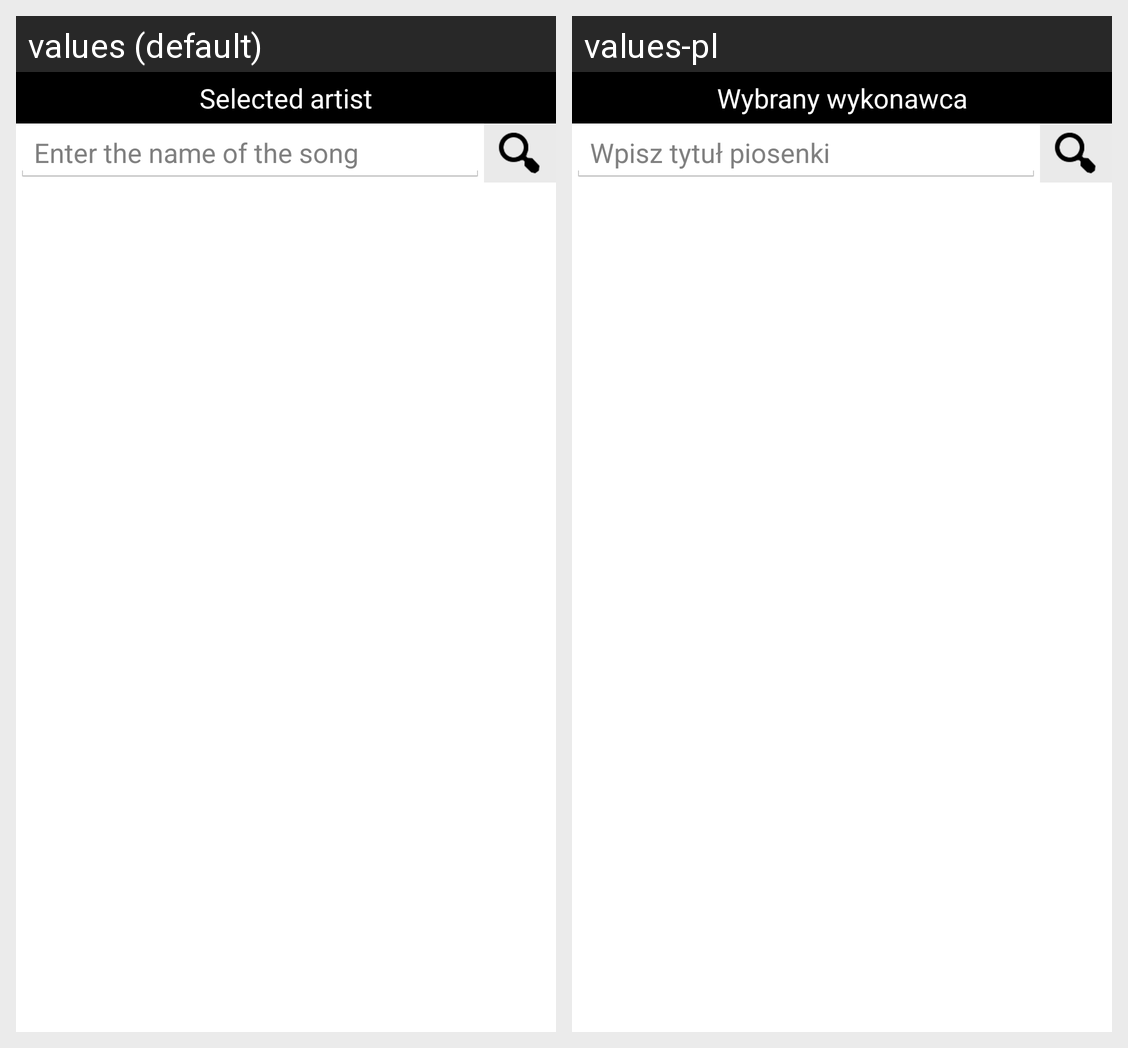

The same Android screen rendered under two of its app's locales, left to right. List the strings drawn on it with the default value and each locale's translation.
Android screen res/layout/favoritestitle.xml rendered under 2 locales, left to right: values (default), values-pl. Device: Nexus 5 (rendered at 1080×1920; each locale shown at half size, 540×960, under a caption strip naming it); theme AppTheme.
Strings drawn on this screen, with the default value and each locale's value (text and hints the layout hard-codes, and strings that could not be matched under every locale, appear in the picture but are not listed):

chosen_performer
  values: Selected artist
  values-pl: Wybrany wykonawca

hint_title
  values: Enter the name of the song
  values-pl: Wpisz tytuł piosenki
